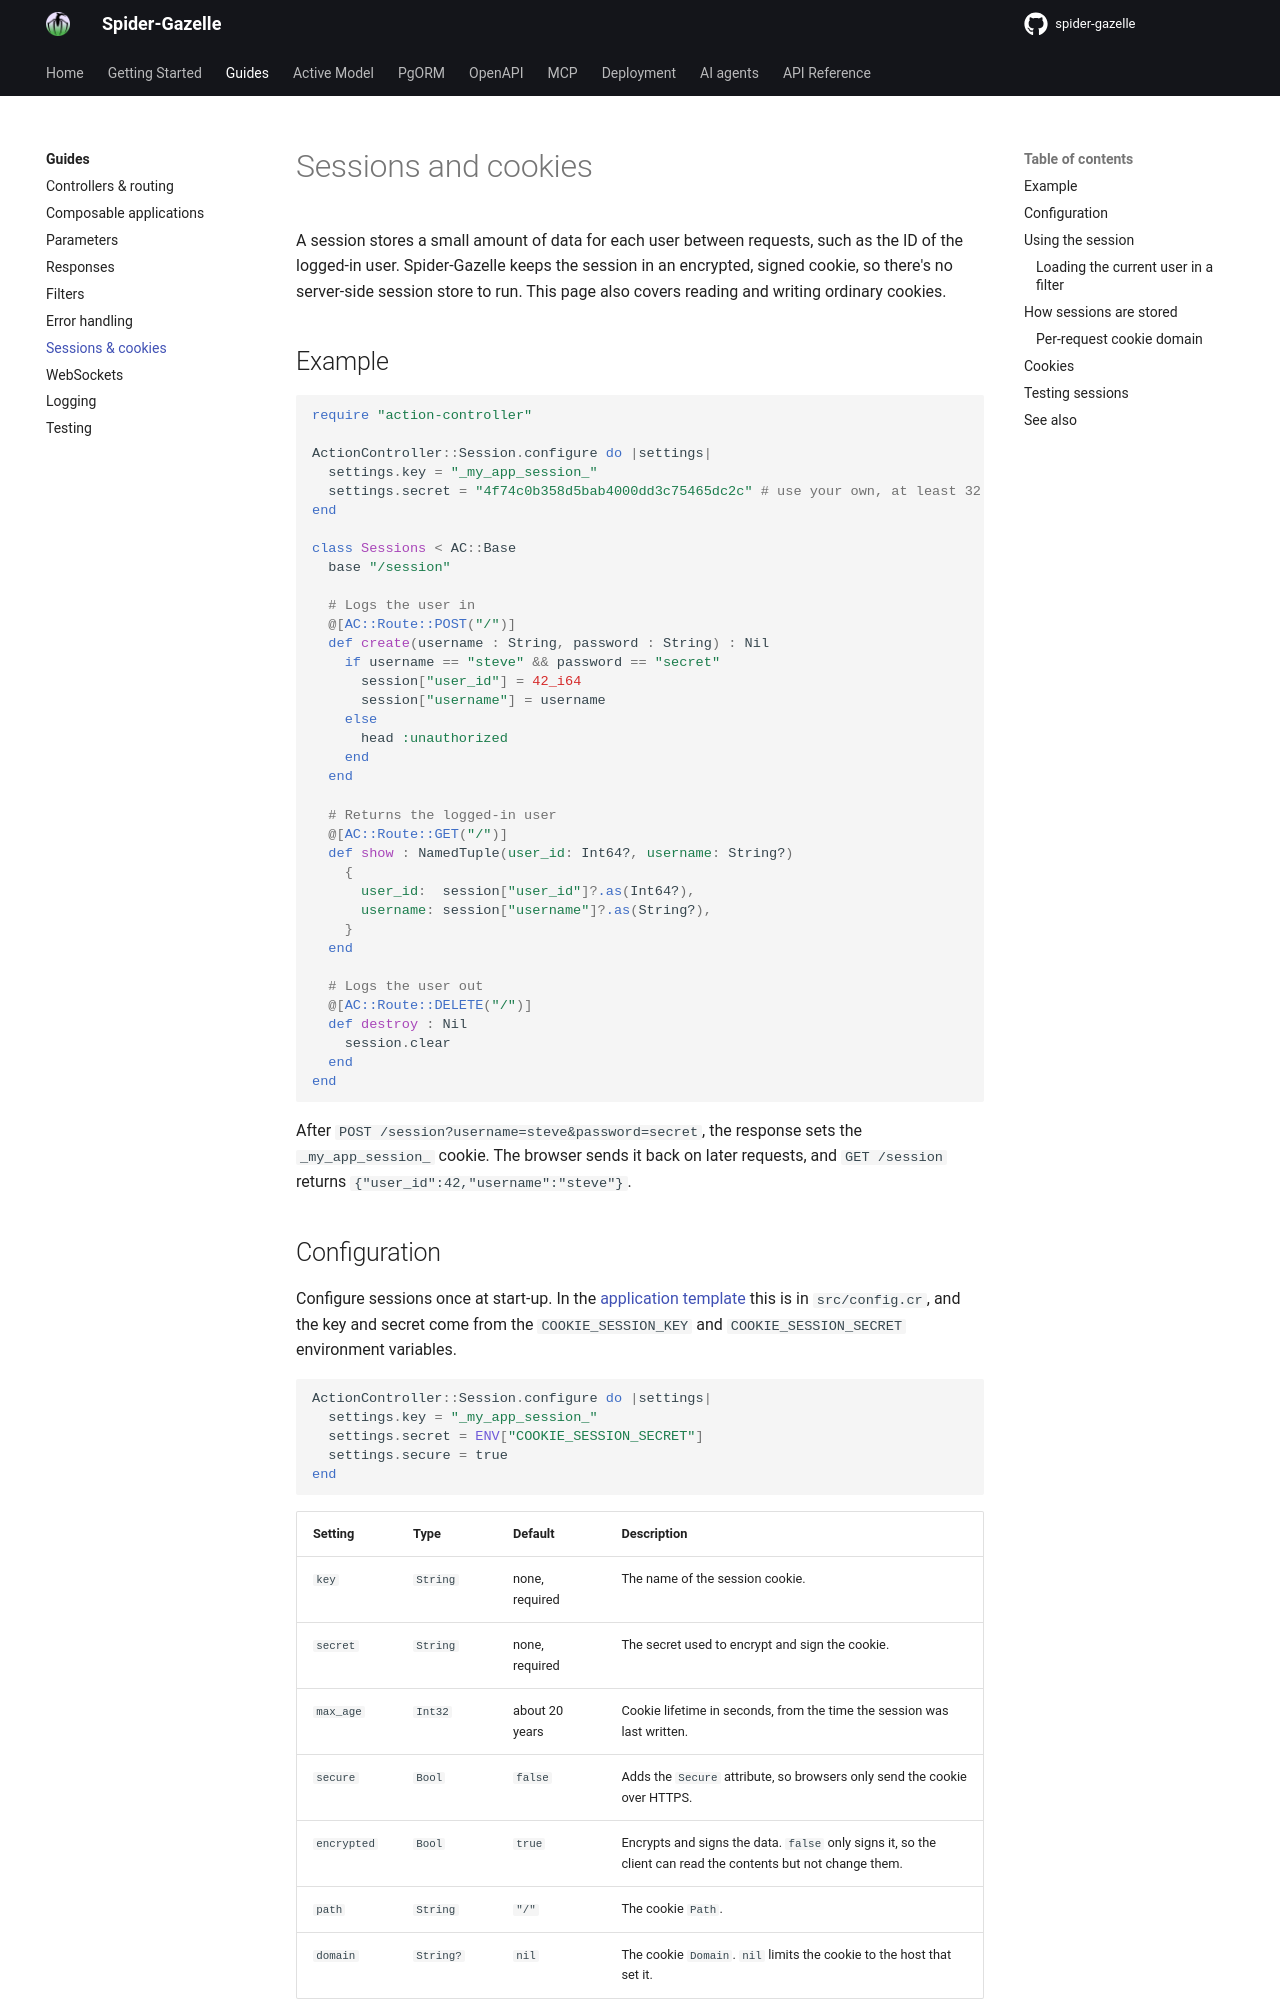

repository: spider-gazelle/guide · page: guides/sessions/index.html · generator: mkdocs

# Sessions and cookies

A session stores a small amount of data for each user between requests, such as
the ID of the logged-in user. Spider-Gazelle keeps the session in an encrypted,
signed cookie, so there's no server-side session store to run. This page also
covers reading and writing ordinary cookies.

## Example

```crystal
require "action-controller"

ActionController::Session.configure do |settings|
  settings.key = "_my_app_session_"
  settings.secret = "4f74c0b358d5bab4000dd3c75465dc2c" # use your own, at least 32 bytes
end

class Sessions < AC::Base
  base "/session"

  # Logs the user in
  @[AC::Route::POST("/")]
  def create(username : String, password : String) : Nil
    if username == "steve" && password == "secret"
      session["user_id"] = 42_i64
      session["username"] = username
    else
      head :unauthorized
    end
  end

  # Returns the logged-in user
  @[AC::Route::GET("/")]
  def show : NamedTuple(user_id: Int64?, username: String?)
    {
      user_id:  session["user_id"]?.as(Int64?),
      username: session["username"]?.as(String?),
    }
  end

  # Logs the user out
  @[AC::Route::DELETE("/")]
  def destroy : Nil
    session.clear
  end
end
```

After `POST /session?username=steve&password=secret`, the response sets the
`_my_app_session_` cookie. The browser sends it back on later requests, and
`GET /session` returns `{"user_id":42,"username":"steve"}`.
